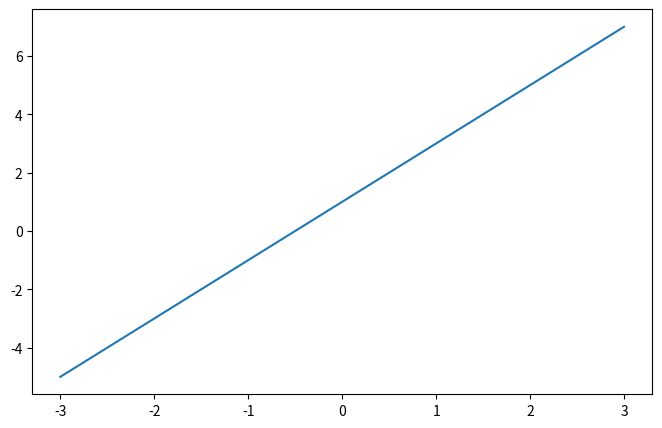
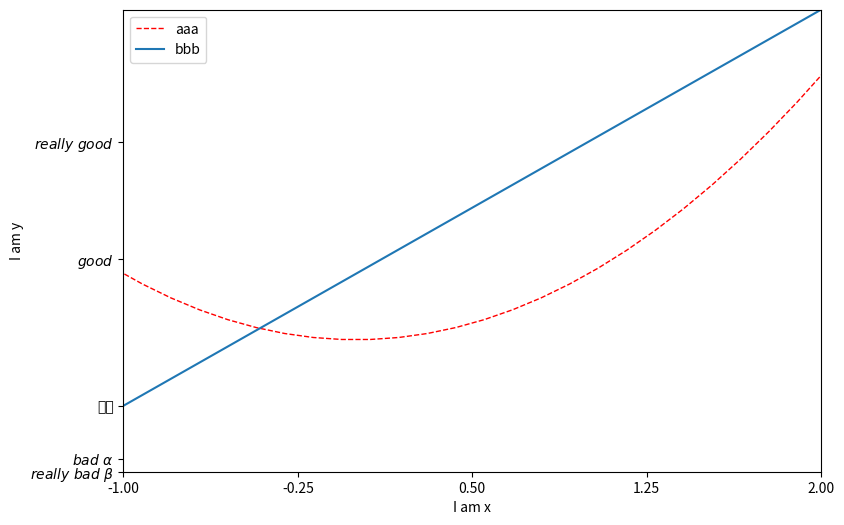

These charts were generated, in order, by the following Python code:
# legend
import matplotlib.pyplot as  plt
import numpy as np

x = np.linspace(-3,3,50)
y1 = 2*x + 1
y2 = x**2

plt.figure(1,figsize = (8,5))
#label 设置名字,再用plt.legend显示出来
plt.plot(x,y1)
plt.figure(2,figsize = (9,6))
# plt.plot返回只有一个元素的列表，l1,表示对列表解包
l1, = plt.plot(x,y2,color = 'red', linewidth = 1.0, linestyle = '--', label = 'up')
l2, = plt.plot(x,y1, label = 'down')
# legend参数 handle:控制线 labels:线的名字，会覆盖掉plot中的label loc：调整图例位置  best/    lower/higher + left+right等等
plt.legend(handles = [l1,l2,], labels = ['aaa','bbb'], loc = 'best' )

plt.xlim(-1,2)
plt.ylim(-2,5)
plt.xlabel('I am x')
plt.ylabel('I am y')

new_ticks = np.linspace(-1,2,5)
print(new_ticks)
plt.xticks(new_ticks)
plt.yticks([-2,-1.8,-1,1.22,3,],[r'$really\ bad\ \beta$',r'$bad\ \alpha$','普通',r'$good$',r'$really\ good$'],fontproperties = 'FangSong')



plt.show()